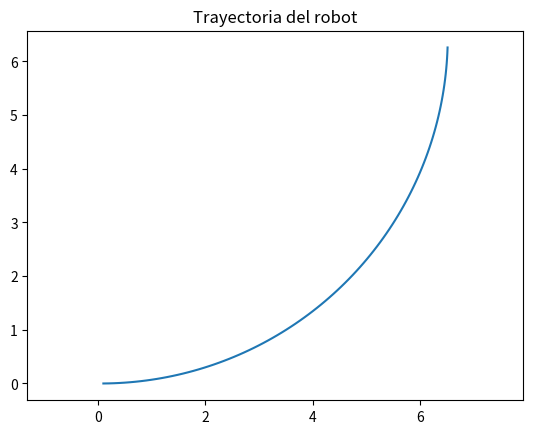

Recreate this plot in Python.
"""PARTE 1: MODELO CINEMATICO (BICICLETA) - Actividad 1: Simulacion basica."""
import matplotlib.pyplot as plt
import numpy as np


def main():
    L = 2.0
    v = 1.0
    delta = 0.3

    x, y, theta = 0, 0, 0
    dt = 0.1

    X, Y = [], []

    for _ in range(100):
        x_dot = v * np.cos(theta)
        y_dot = v * np.sin(theta)
        theta_dot = v / L * np.tan(delta)

        x += x_dot * dt
        y += y_dot * dt
        theta += theta_dot * dt

        X.append(x)
        Y.append(y)

    plt.plot(X, Y)
    plt.title('Trayectoria del robot')
    plt.axis('equal')
    plt.show()


if __name__ == '__main__':
    main()
